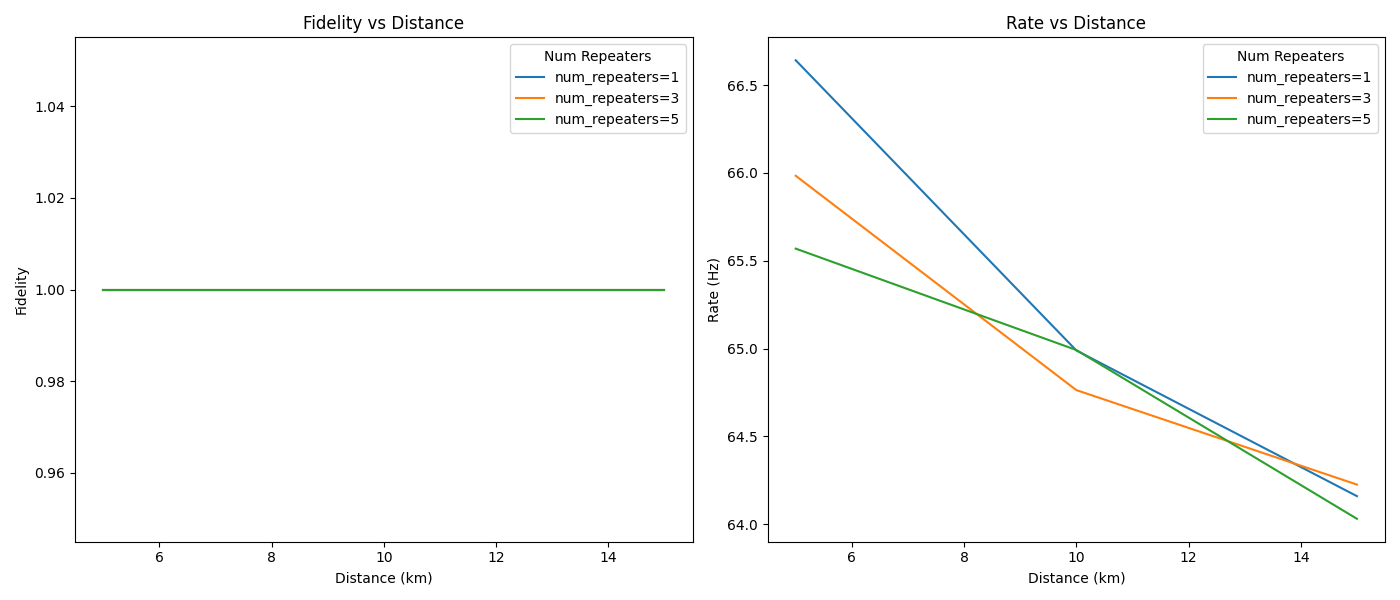

Data behind this chart, as committed beside it:
, num_repeaters, distance, fidelity, sem, rate
0, 1, 5, 1.0, 0.0, 66.64
1, 1, 10, 1.0, 0.0, 64.99
2, 1, 15, 1.0, 0.0, 64.16
3, 3, 5, 1.0, 0.0, 65.98
4, 3, 10, 1.0, 0.0, 64.76
5, 3, 15, 1.0, 0.0, 64.23
6, 5, 5, 1.0, 0.0, 65.57
7, 5, 10, 1.0, 0.0, 64.99
8, 5, 15, 1.0, 0.0, 64.03
